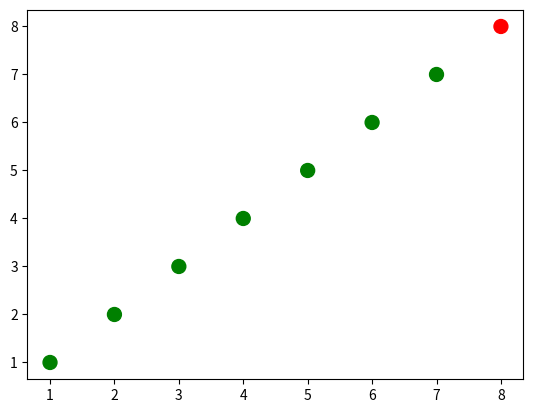
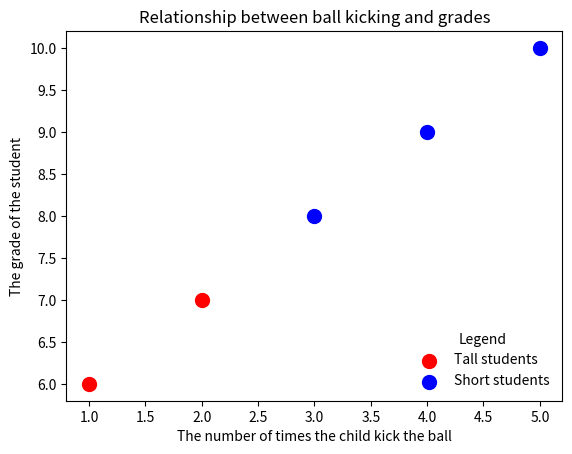
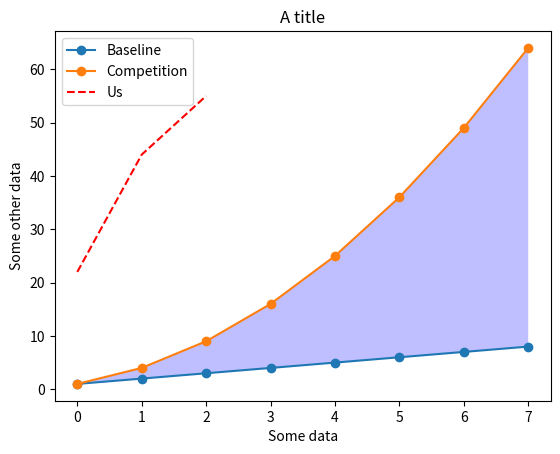
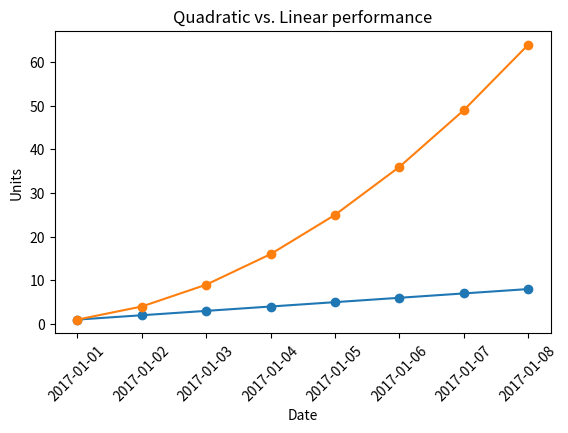

Write the Python code that produced these figures, in order.
import matplotlib as mpl
import matplotlib.pyplot as plt
from matplotlib.backends.backend_agg import FigureCanvasAgg
from matplotlib.figure import Figure
import numpy as np
import pandas as pd

x = np.array([1, 2, 3, 4, 5, 6, 7, 8])
y = x
colors = ['green'] * (len(x) - 1)
colors.append('red')
plt.figure()
plt.scatter(x, y, s=100, c=colors)

zip_generator = zip([1, 2, 3, 4, 5], [6, 7, 8, 9, 10])
# print(list(zip_generator))

zip_generator = zip([1, 2, 3, 4, 5], [6, 7, 8, 9, 10])
x, y = zip(*zip_generator)

plt.figure()
plt.scatter(x[:2], y[:2], s=100, c='red', label='Tall students')
plt.scatter(x[2:], y[2:], s=100, c='blue', label='Short students')
plt.xlabel('The number of times the child kick the ball')
plt.ylabel('The grade of the student')
plt.title('Relationship between ball kicking and grades')
plt.legend()
plt.legend(loc=4, frameon=False, title='Legend')

linear_data = np.array([1, 2, 3, 4, 5, 6, 7, 8])
quadratic_data = linear_data ** 2
plt.figure()
plt.plot(linear_data, '-o', quadratic_data, '-o', [22, 44, 55], '--r')
plt.xlabel('Some data')
plt.ylabel('Some other data')
plt.title('A title')
plt.legend(['Baseline', 'Competition', 'Us'])
plt.gca().fill_between(range(len(linear_data)),
                       linear_data, quadratic_data,
                       facecolor='blue',
                       alpha=0.25)

plt.figure()
observation_dates = np.arange('2017-01-01', '2017-01-09', dtype='datetime64[D]')
observation_dates = list(map(pd.to_datetime, observation_dates))
plt.plot(observation_dates, linear_data, '-o',
         observation_dates, quadratic_data, '-o')
x = plt.gca().xaxis
for item in x.get_ticklabels():
    item.set_rotation(45)
plt.subplots_adjust(bottom=0.25)
ax = plt.gca()
ax.set_xlabel('Date')
ax.set_ylabel('Units')
ax.set_title('Quadratic vs. Linear performance')

plt.show()
